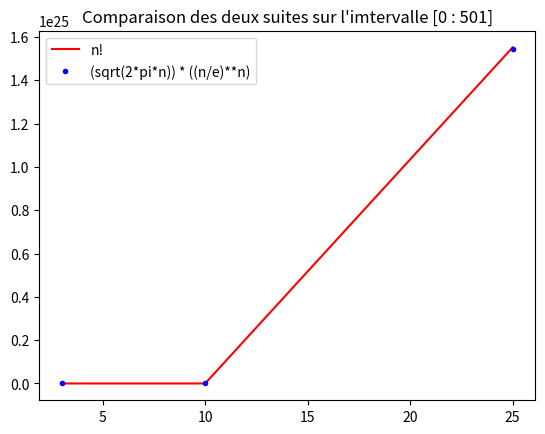

Recreate this plot in Python.
from matplotlib import pyplot as plt
from math import sqrt,pi,e

def f1(n):
    return -3 * n**2 + 2 * n + 100

def f2(n):
    return -3*n**2

def compare(f, g):
    lst = [10, 100, 1000, 10000, 100000, 1000000]
    for elt in lst:
        print("n = ",elt)
        print("\t","f1(n) = ",f1(elt))
        print("\t","f2(n) = ",f2(elt))

def graphe1():
    plt.figure()
    lst = [i for i in range(51)]
    plt.title("Comparaison des deux suites sur l'imtervalle [0; 50]")
    plt.plot(lst, [f1(i) for i in range(51)],label="-3x^2 -2x + 100", linestyle="-",color = "red")
    plt.plot(lst, [f2(i) for i in range(51)], label = "-3x^2",marker = ".", linestyle = "None", color = "blue")
    plt.legend()
    plt.show()

def graphe1():
    plt.figure()
    lst = [i for i in range(51)]
    plt.title("Comparaison des deux suites sur l'imtervalle [0; 50]")
    plt.plot(lst, [f1(i) for i in range(51)],label="-3x^2 -2x + 100", linestyle="-",color = "red")
    plt.plot(lst, [f2(i) for i in range(51)], label = "-3x^2",marker = ".", linestyle = "None", color = "blue")
    plt.legend()
    plt.show()

def f3(n):
    return (n+1)/(sqrt(n)+1)

def f4(n):
    return sqrt(n)

def graphe2():
    plt.figure()
    lst = [i for i in range(1001)]
    plt.title("Comparaison des deux suites sur l'imtervalle [0 : 1000]")
    plt.plot(lst, [f3(i) for i in range(1001)],label="n+1/sqrt(n)+1", linestyle="-",color = "red")
    plt.plot(lst, [f4(i) for i in range(1001)], label = "sqrt(n)",marker = ".", linestyle = "None", color = "blue")
    plt.legend()
    plt.show()

def f5(n):
    return (3*n -1)/(n**2+n+1)
def f6(n):
    return 3/(n)

def graphe3():
    plt.figure()
    lst = [i for i in range(1,31)]
    plt.title("Comparaison des deux suites sur l'imtervalle [1 : 30]")
    plt.plot(lst, [f5(i) for i in range(1,31)],label="(3n-1)/n^2 + n + 1", linestyle="-",color = "red")
    plt.plot(lst, [f6(i) for i in range(1,31)], label = "3/n",marker = ".", linestyle = "None", color = "blue")
    plt.legend()
    plt.show()

def graphe4():
    plt.figure()
    lst = [i for i in range(501)]
    plt.title("Comparaison des deux suites sur l'imtervalle [0 : 501]")
    plt.plot(lst, [(n**2-n+1)/(n**2+n+1) for n in range(501)],label="(n**2-n+1)/(n**2+n+1)", linestyle="-",color = "red")
    plt.plot(lst, [1 for i in range(501)], label = "1",marker = ".", linestyle = "None", color = "blue")
    plt.legend()
    plt.show()

def factoriel(n):
    rep = 1
    for i in range(1,n+1):
        rep *= i
    return rep

def stirling(n):
    return (sqrt(2*pi*n)) * ((n/e)**n)

def graphe5():
    plt.figure()
    lst = [3,10,25]
    plt.title("Comparaison des deux suites sur l'imtervalle [0 : 501]")
    plt.plot(lst, [factoriel(n) for n in (lst)],label="n!", linestyle="-",color = "red")
    plt.plot(lst, [stirling(n) for n in (lst)], label = "(sqrt(2*pi*n)) * ((n/e)**n)",marker = ".", linestyle = "None", color = "blue")
    plt.legend()
    plt.show()


def prog():
    #print(compare(f1,f2))
    #print(graphe1())
    #print(graphe2())
    #print(graphe3())
    #print(graphe4())
    print(graphe5())
if __name__ == "__main__":
    prog()
